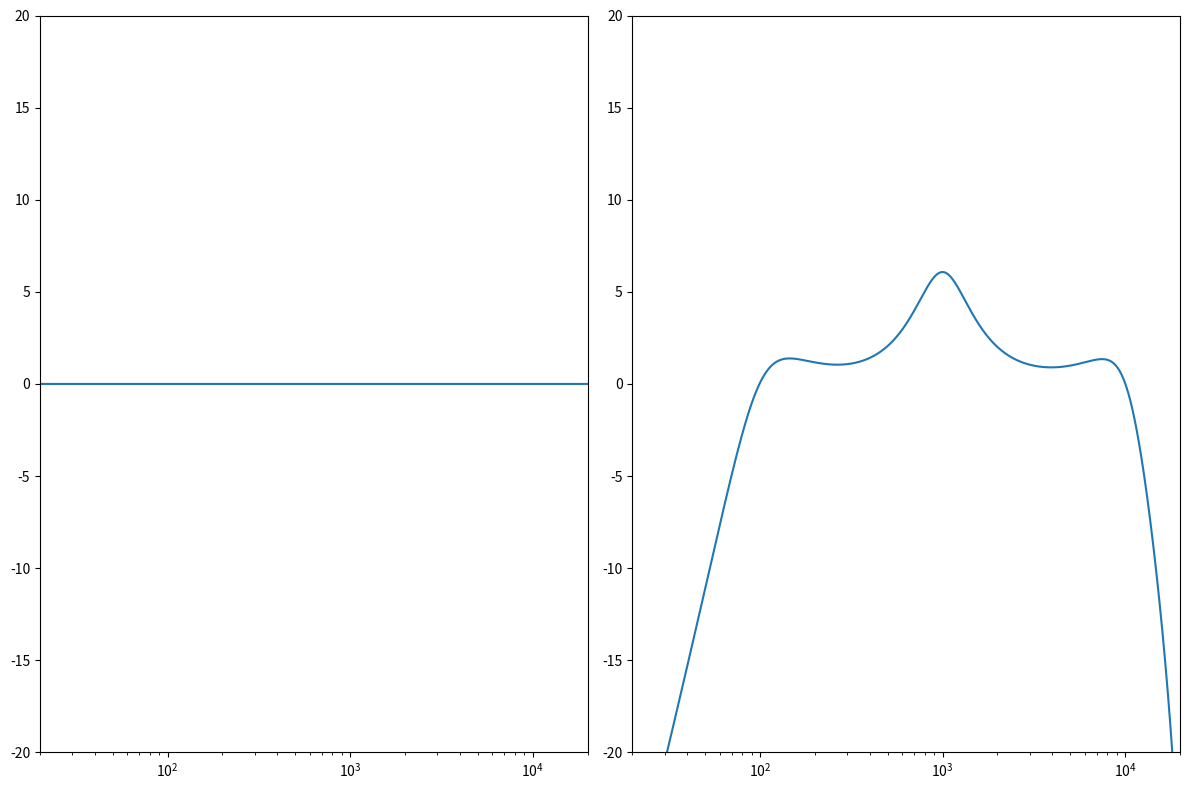

Write the Python code that produced this figure.
"""class EQ 로 전체 묶어주기

"""

import numpy as np
import matplotlib.pyplot as plt

fs = 48000


#Low pass 
def calculate_lowpass_coefficients(w0, alpha):
    b0 =  (1 - np.cos(w0))/2
    b1 =   1 - np.cos(w0)
    b2 =  (1 - np.cos(w0))/2
    a0 =   1 + alpha
    a1 =  -2*np.cos(w0)
    a2 =   1 - alpha

    return b0, b1, b2, a0, a1, a2

#high pass 
def calculate_highpass_coefficients(w0, alpha):
    b0 =  (1 + np.cos(w0))/2
    b1 = -(1 + np.cos(w0))
    b2 =  (1 + np.cos(w0))/2
    a0 =   1 + alpha
    a1 =  -2*np.cos(w0)
    a2 =   1 - alpha

    return b0, b1, b2, a0, a1, a2

#BPF (constant 0dB peak gain)
def calculate_bandpass_coefficients(w0, alpha):
    b0 =   alpha
    b1 =   0
    b2 =  -alpha
    a0 =   1 + alpha
    a1 =  -2*np.cos(w0)
    a2 =   1 - alpha

    return b0, b1, b2, a0, a1, a2

#Band reject (= notch)
def calculate_notch_coefficients(w0, alpha):
    b0 =   1
    b1 =  -2*np.cos(w0)
    b2 =   1
    a0 =   1 + alpha
    a1 =  -2*np.cos(w0)
    a2 =   1 - alpha

    return b0, b1, b2, a0, a1, a2

#Peak 
def calculate_peaking_coefficients(w0, alpha, A):
    b0 =   1 + alpha*A
    b1 =  -2*np.cos(w0)
    b2 =   1 - alpha*A
    a0 =   1 + alpha/A
    a1 =  -2*np.cos(w0)
    a2 =   1 - alpha/A

    return b0, b1, b2, a0, a1, a2

#lowshelf
def calculate_lowshelf_coefficients(w0, alpha, A, sqrt_A):
    b0 =    A*( (A+1) - (A-1)*np.cos(w0) + 2*sqrt_A*alpha )
    b1 =  2*A*( (A-1) - (A+1)*np.cos(w0)                  )
    b2 =    A*( (A+1) - (A-1)*np.cos(w0) - 2*sqrt_A*alpha )
    a0 =        (A+1) + (A-1)*np.cos(w0) + 2*sqrt_A*alpha
    a1 =   -2*( (A-1) + (A+1)*np.cos(w0)                  )
    a2 =        (A+1) + (A-1)*np.cos(w0) - 2*sqrt_A*alpha
    
    return b0, b1, b2, a0, a1, a2


#highshelf
def calculate_highshelf_coefficients(w0, alpha, A, sqrt_A):
    b0 =    A*( (A+1) + (A-1)*np.cos(w0) + 2*sqrt_A*alpha )
    b1 = -2*A*( (A-1) + (A+1)*np.cos(w0)                  )
    b2 =    A*( (A+1) + (A-1)*np.cos(w0) - 2*sqrt_A*alpha )
    a0 =        (A+1) - (A-1)*np.cos(w0) + 2*sqrt_A*alpha
    a1 =    2*( (A-1) - (A+1)*np.cos(w0)                  )
    a2 =        (A+1) - (A-1)*np.cos(w0) - 2*sqrt_A*alpha

    return b0, b1, b2, a0, a1, a2




class Band:
    def __init__(self, f0, Q, gain, filter_type):

        self.f0 = f0
        self.Q = Q
        self.gain = gain
        self.filter_type = filter_type

        #state 도 여기서 초기화
        self.x1 = 0.0
        self.x2 = 0.0
        self.y1 = 0.0
        self.y2 = 0.0

        #계수값 초기화 (공간을 미리 만들어둠)
        self.b0 = 0.0
        self.b1 = 0.0
        self.b2 = 0.0
        self.a0 = 0.0
        self.a1 = 0.0
        self.a2 = 0.0

        #내부에서 그냥 Band 생성시 -> 바로 계수 계산하도록 처리해버림
        #근데 나중에 사용자가 f0, Q, gain 등을 변경한다면 다시 계수를 계산해야함
        #그래서 아래에 set_f0.. 등의 함수가 생겨난것!
        self.calculate_coefficients()

    def set_f0(self, f0):
        self.f0 = f0
        self.calculate_coefficients()

    def set_Q(self, Q):
        self.Q = Q
        self.calculate_coefficients()

    def set_gain(self, gain):
        self.gain = gain
        self.calculate_coefficients()

    def set_filter_type(self, filter_type):
        self.filter_type = filter_type
        self.calculate_coefficients()



    def calculate_coefficients(self):
        #cal.. (self, f0, Q, gain, filter_type) -> 이렇게 받아올 필요없음
        #그냥 내부에서 self.f0 로 쓰면 된다.
        #걍 cal.. (self) -> 이러면 __init__ 의 변수값들 불러 올 수 있음

        #1. 내 f0, Q 로 w0, alpha 계산해야함
        w0 = 2 * np.pi * (self.f0/fs)
        alpha = np.sin(w0) / (2 * self.Q)

        A = 10 ** (self.gain/40)
        sqrt_A = np.sqrt(A)

        #2. 내가 어떤 filter_type 인지 확인해야함
        if self.filter_type == "lowpass":
            b0, b1, b2, a0, a1, a2 = calculate_lowpass_coefficients(w0, alpha)

        elif self.filter_type == "highpass":
            b0, b1, b2, a0, a1, a2 = calculate_highpass_coefficients(w0, alpha)

        elif self.filter_type == "bandpass":
            b0, b1, b2, a0, a1, a2 = calculate_bandpass_coefficients(w0, alpha)

        elif self.filter_type == "notch":
            b0, b1, b2, a0, a1, a2 = calculate_notch_coefficients(w0, alpha)

        elif self.filter_type == "peaking":
            b0, b1, b2, a0, a1, a2 = calculate_peaking_coefficients(w0, alpha, A)

        #normalization
        b0 /= a0
        b1 /= a0
        b2 /= a0
        #a0 /= a0 <= 이걸 먼저 normalization 해버리면 밑의 정규화에 문제생김
        a1 /= a0
        a2 /= a0
        a0 = 1.0

        self.b0 = b0
        self.b1 = b1
        self.b2 = b2
        self.a0 = a0
        self.a1 = a1
        self.a2 = a2
        

    def process(self, input_signal):
        output = [0.0] * len(input_signal)

        for n, x0 in enumerate(input_signal):
            
            y0 = (
                self.b0 * x0
                + self.b1 * self.x1
                + self.b2 * self.x2
                - self.a1 * self.y1
                - self.a2 * self.y2 
            )

            output[n] = y0

            self.x2 = self.x1
            self.x1 = x0
            self.y2 = self.y1
            self.y1 = y0
            # x0은 현재 buffer 에서 현재 처리중인 샘플 (지역변수), 
            # y0은 현재 샘플을 계산해서 방금 만든 결과값이라서 지역변수 => 이 둘은 이번 계산에서만 필요한 임시변수 
            # 둘다 그러한 이유로 어디서 불러오는 값이 아님 => 다음 계산에서도 기억해야 함
            # (그래서 Band 객체 안에 초기화 해서 저장해둔 것)

        return output 



#input signal
input_signal = np.zeros(fs)
input_signal[0] = 1


# #여기가 위의 Band class 사용하는 코드
# band1 = Band(f0=10000, Q=0.707, gain=6, filter_type = "lowpass")
#     #class Band 정의보다 이 함수가 위에 있으면 안됨
# band1.calculate_coefficients()
# output1 = band1.process(input_signal)

# band2 = Band(f0=50, Q=0.707, gain=6, filter_type = "highpass")
# band2.calculate_coefficients()
# output2 = band2.process(output1)

# band3 = Band(f0=1000, Q=0.707, gain=10, filter_type="peaking")
# band3.calculate_coefficients()
# output3 = band3.process(output2)




class EQ:
    def __init__(self):
        self.bands = []

    #self.bands라는 배열안에 band 를 추가
    def add_band(self, band):
        self.bands.append(band)

        #self.bands = [band1, band2, ...] //이렇게 채워지게 됨

    #class Band 내부의 process에서는 실제 필터 연산을 함
    #class EQ 내부의 아래의 process 에서는 band 내부의 함수로 처리시킴
    def process(self, input_signal):
        output = input_signal

        for band in self.bands:
            output = band.process(output)

        return output 



#여기가 사용코드

band1 = Band(
    f0 = 100,
    Q = 1.0,
    gain = 0,
    filter_type = "highpass"
)

band2 = Band(
    f0=1000,
    Q=1.0,
    gain=6,
    filter_type="peaking"
)

band3 = Band(
    f0 = 10000,
    Q=1.0,
    gain = 0,
    filter_type = "lowpass"
)

#EQ class 로 하나의 객체를 만듦
eq = EQ()

#coefficietns 계산
# band1.calculate_coefficients()
# band2.calculate_coefficients()
# band3.calculate_coefficients()

#각 band 를 eq 안에 넣기
eq.add_band(band1)
eq.add_band(band2)
eq.add_band(band3)

output = eq.process(input_signal)




#여기서부터 분석 코드 - 시각화
def plot_response(input_signal, output, fs):
    fig, axes = plt.subplots(1, 2, figsize=(12, 8))

    #input_plot
    ax = axes[0]

    spectrum = np.fft.rfft(input_signal)
    magnitude = np.abs(spectrum)
    mag_db = 20 * np.log10(magnitude + 1e-12)

    fft_freq = np.fft.rfftfreq(len(input_signal), (1/fs))

    ax.plot(fft_freq[1:], mag_db[1:])
    ax.set_ylim(-20, 20)
    ax.set_xscale("log")
    ax.set_xlim(20, 20000)


    #output_plot
    ax = axes[1]
    spectrum = np.fft.rfft(output)
    magnitude = np.abs(spectrum)
    mag_db = 20 * np.log10(magnitude + 1e-12)

    fft_freq = np.fft.rfftfreq(len(output), (1/fs))

    ax.plot(fft_freq[1:], mag_db[1:])
    ax.set_ylim(-20, 20)
    ax.set_xscale("log")
    ax.set_xlim(20, 20000)

    plt.tight_layout()
    plt.show()

plot_response(input_signal, output, fs)
